The GitHub repository RohitKumarkolli/cat-dog-classifier contains a labelled image folder "data" with 2 categories: cats, dogs. Examples follow, each with its label.

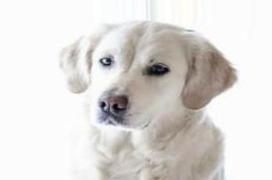
Label: dogs

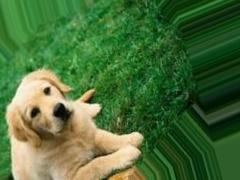
Label: dogs

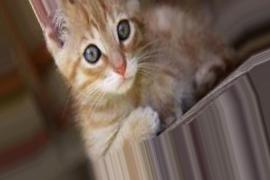
Label: cats

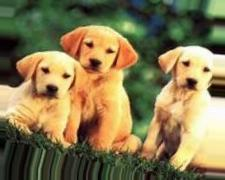
Label: dogs

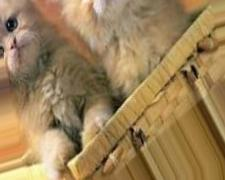
Label: cats

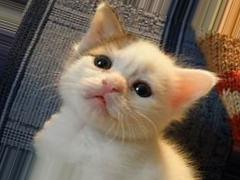
Label: cats
